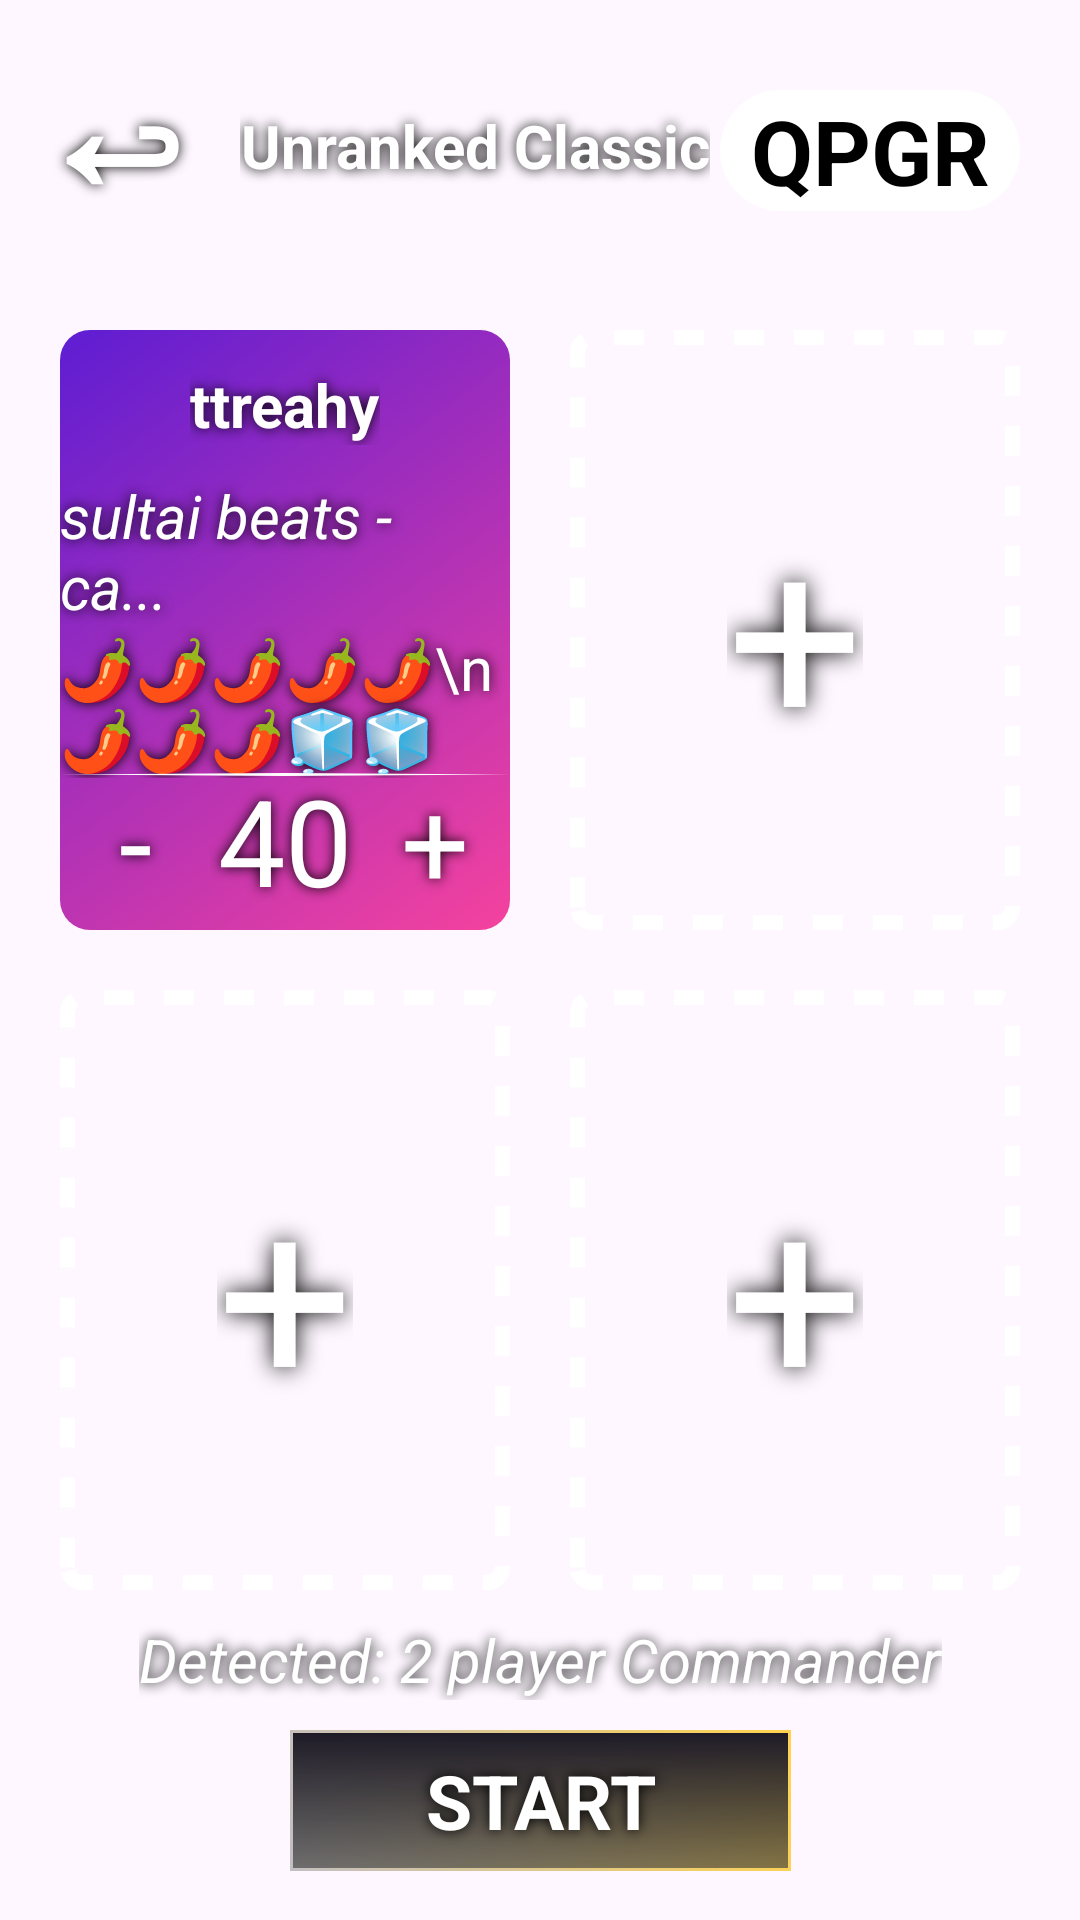

Reconstruct the res/layout file that produces this screen, plus the resources it refers to.
<!-- AndroidManifest.xml: application theme Theme.Manchester -->
<!-- res/layout/classic_screen.xml -->
<androidx.constraintlayout.widget.ConstraintLayout xmlns:android="http://schemas.android.com/apk/res/android"
    xmlns:app="http://schemas.android.com/apk/res-auto"
    android:layout_width="match_parent"
    android:layout_height="match_parent">

    <androidx.constraintlayout.widget.ConstraintLayout
        android:layout_width="wrap_content"
        android:layout_height="wrap_content"
        app:layout_constraintStart_toStartOf="parent"
        app:layout_constraintTop_toTopOf="parent">

        <TextView
            android:id="@+id/back"
            android:layout_width="wrap_content"
            android:layout_height="wrap_content"
            android:layout_marginStart="10dp"
            android:backgroundTint="@color/white"
            android:gravity="center"
            android:shadowColor="@color/black"
            android:shadowRadius="10"
            android:text="↩"
            android:textColor="@color/white"
            android:textSize="60sp"
            android:textStyle="bold"
            app:layout_constraintBottom_toBottomOf="parent"
            app:layout_constraintEnd_toStartOf="@+id/gameModeText"
            app:layout_constraintStart_toStartOf="parent"
            app:layout_constraintTop_toTopOf="parent" />

        <TextView
            android:id="@+id/gameModeText"
            android:layout_width="wrap_content"
            android:layout_height="wrap_content"
            android:layout_marginStart="10dp"
            android:layout_marginTop="15dp"
            android:backgroundTint="@color/white"
            android:gravity="center"
            android:shadowColor="@color/black"
            android:shadowRadius="10"
            android:text="Unranked Classic"
            android:textColor="@color/white"
            android:textSize="20sp"
            android:textStyle="bold"
            app:layout_constraintBottom_toBottomOf="parent"
            app:layout_constraintStart_toEndOf="@+id/back"
            app:layout_constraintTop_toTopOf="parent" />

    </androidx.constraintlayout.widget.ConstraintLayout>

    <androidx.constraintlayout.widget.ConstraintLayout
        android:id="@+id/gameCode"
        android:layout_width="wrap_content"
        android:layout_height="wrap_content"
        android:layout_marginTop="30dp"
        android:layout_marginEnd="20dp"
        app:layout_constraintEnd_toEndOf="parent"
        app:layout_constraintTop_toTopOf="parent">

        <TextView
            android:layout_width="100dp"
            android:layout_height="wrap_content"
            android:background="@drawable/rounded_player_card"
            android:backgroundTint="@color/white"
            android:gravity="center"
            android:text="QPGR"
            android:textColor="@color/black"
            android:textSize="30sp"
            android:textStyle="bold"
            app:layout_constraintBottom_toBottomOf="parent"
            app:layout_constraintEnd_toEndOf="parent"
            app:layout_constraintStart_toStartOf="parent"
            app:layout_constraintTop_toTopOf="parent" />

    </androidx.constraintlayout.widget.ConstraintLayout>

    <androidx.constraintlayout.widget.ConstraintLayout
        android:id="@+id/players"
        android:layout_width="0dp"
        android:layout_height="wrap_content"
        app:layout_constraintBottom_toBottomOf="parent"
        app:layout_constraintEnd_toEndOf="parent"
        app:layout_constraintStart_toStartOf="parent"
        app:layout_constraintTop_toTopOf="parent">

        <include
            android:id="@+id/player1Card"
            layout="@layout/lobby_card"
            android:layout_width="0dp"
            android:layout_height="200dp"
            android:layout_marginStart="20dp"
            android:layout_marginEnd="10dp"
            android:layout_marginBottom="10dp"
            app:layout_constraintBottom_toTopOf="@+id/player3Card"
            app:layout_constraintEnd_toStartOf="@+id/player2Card"
            app:layout_constraintStart_toStartOf="parent"
            app:layout_constraintTop_toTopOf="parent" />

        <include
            android:id="@+id/player2Card"
            layout="@layout/add_lobby_card"
            android:layout_width="0dp"
            android:layout_height="200dp"
            android:layout_marginStart="10dp"
            android:layout_marginEnd="20dp"
            android:layout_marginBottom="10dp"
            app:layout_constraintBottom_toTopOf="@+id/player4Card"
            app:layout_constraintEnd_toEndOf="parent"
            app:layout_constraintStart_toEndOf="@+id/player1Card"
            app:layout_constraintTop_toTopOf="parent" />

        <include
            android:id="@+id/player3Card"
            layout="@layout/add_lobby_card"
            android:layout_width="0dp"
            android:layout_height="200dp"
            android:layout_marginStart="20dp"
            android:layout_marginTop="10dp"
            android:layout_marginEnd="10dp"
            app:layout_constraintBottom_toBottomOf="parent"
            app:layout_constraintEnd_toStartOf="@+id/player4Card"
            app:layout_constraintStart_toStartOf="parent"
            app:layout_constraintTop_toBottomOf="@+id/player1Card" />

        <include
            android:id="@+id/player4Card"
            layout="@layout/add_lobby_card"
            android:layout_width="0dp"
            android:layout_height="200dp"
            android:layout_marginStart="10dp"
            android:layout_marginTop="10dp"
            android:layout_marginEnd="20dp"
            app:layout_constraintBottom_toBottomOf="parent"
            app:layout_constraintEnd_toEndOf="parent"
            app:layout_constraintStart_toEndOf="@+id/player3Card"
            app:layout_constraintTop_toBottomOf="@+id/player2Card" />
    </androidx.constraintlayout.widget.ConstraintLayout>

    <TextView
        android:id="@+id/gameInformationText"
        android:layout_width="wrap_content"
        android:layout_height="wrap_content"
        android:backgroundTint="@color/white"
        android:gravity="center"
        android:shadowColor="@color/black"
        android:shadowRadius="10"
        android:text="Detected: 2 player Commander"
        android:textColor="@color/white"
        android:textSize="20sp"
        android:textStyle="italic"
        app:layout_constraintBottom_toTopOf="@+id/start"
        app:layout_constraintEnd_toEndOf="parent"
        android:layout_marginBottom="10dp"
        app:layout_constraintStart_toStartOf="parent"
         />
    <androidx.constraintlayout.widget.ConstraintLayout
        android:layout_width="wrap_content"
        android:layout_height="wrap_content"
        app:layout_constraintBottom_toBottomOf="parent"
        app:layout_constraintEnd_toEndOf="parent"
        android:layout_marginTop="30dp"
        app:layout_constraintStart_toStartOf="parent"
        app:layout_constraintTop_toBottomOf="@+id/players"
        android:id="@+id/start">
    <View
        android:id="@+id/startAccent"
        android:layout_width="167dp"
        android:layout_height="47dp"

        android:background="@drawable/gradient_12"
        app:layout_constraintBottom_toBottomOf="parent"
        app:layout_constraintEnd_toEndOf="parent"
        app:layout_constraintStart_toStartOf="parent"
        app:layout_constraintTop_toTopOf="parent" />

    <TextView
        android:id="@+id/startText"
        android:layout_width="165dp"
        android:layout_height="45dp"
        android:background="@drawable/gradient_7"
        android:gravity="center"
        android:text="START"
        android:shadowRadius="10"
        android:shadowColor="@color/black"
        android:textColor="@color/white"
        android:textSize="25sp"
        android:textStyle="bold"
        app:layout_constraintBottom_toBottomOf="parent"
        app:layout_constraintEnd_toEndOf="parent"
        app:layout_constraintStart_toStartOf="parent"
        app:layout_constraintTop_toTopOf="parent" />
    </androidx.constraintlayout.widget.ConstraintLayout>
</androidx.constraintlayout.widget.ConstraintLayout>
<!-- res/layout/lobby_card.xml (included above) -->
<androidx.constraintlayout.widget.ConstraintLayout xmlns:android="http://schemas.android.com/apk/res/android"
    xmlns:app="http://schemas.android.com/apk/res-auto"
    android:layout_width="match_parent"
    android:tag="active"
    android:layout_height="match_parent">

    <View
        android:id="@+id/background"
        android:layout_width="match_parent"
        android:layout_height="match_parent"
        android:background="@drawable/rounded_button_gradient_2"
        app:layout_constraintBottom_toBottomOf="parent"
        app:layout_constraintEnd_toEndOf="parent"
        app:layout_constraintStart_toStartOf="parent"
        app:layout_constraintTop_toTopOf="parent" />

    <androidx.constraintlayout.widget.ConstraintLayout
        android:id="@+id/profile"
        android:layout_width="wrap_content"
        android:layout_height="wrap_content"
        app:layout_constraintBottom_toTopOf="@+id/startingChoices"
        app:layout_constraintEnd_toEndOf="parent"
        app:layout_constraintStart_toStartOf="parent"
        app:layout_constraintTop_toTopOf="parent">

        <TextView
            android:id="@+id/username"
            android:layout_width="wrap_content"
            android:layout_height="wrap_content"
            android:layout_marginTop="20dp"
            android:layout_marginBottom="10dp"
            android:shadowColor="@color/black"
            android:shadowRadius="10"
            android:text="ttreahy"
            android:textColor="@color/white"
            android:textSize="20sp"
            android:textStyle="bold"
            app:layout_constraintBottom_toTopOf="@+id/deckName"
            app:layout_constraintEnd_toEndOf="parent"
            app:layout_constraintStart_toStartOf="parent"
            app:layout_constraintTop_toTopOf="parent" />

        <TextView
            android:id="@+id/deckName"
            android:layout_width="wrap_content"
            android:layout_height="wrap_content"
            android:shadowColor="@color/black"
            android:shadowRadius="10"
            android:text="sultai beats - ca..."
            android:textColor="@color/white"
            android:textSize="20sp"
            android:textStyle="italic"
            app:layout_constraintBottom_toTopOf="@+id/deckRating"
            app:layout_constraintEnd_toEndOf="parent"
            app:layout_constraintStart_toStartOf="parent"
            app:layout_constraintTop_toBottomOf="@+id/username" />

        <TextView
            android:id="@+id/deckRating"
            android:layout_width="wrap_content"
            android:layout_height="wrap_content"
            android:shadowColor="@color/black"
            android:shadowRadius="10"
            android:text="🌶️🌶️🌶️🌶️🌶\n🌶️🌶️🌶️🧊🧊"
            android:textColor="@color/white"
            android:textSize="20sp"
            app:layout_constraintBottom_toBottomOf="parent"
            app:layout_constraintEnd_toEndOf="parent"
            app:layout_constraintStart_toStartOf="parent"
            app:layout_constraintTop_toBottomOf="@+id/deckName" />
    </androidx.constraintlayout.widget.ConstraintLayout>

    <View
        android:layout_width="wrap_content"
        android:layout_height="2dp"
        android:background="@drawable/simple_divider_line_horizontal"
        android:backgroundTint="@color/white"
        android:layout_marginBottom="-10dp"
        app:layout_constraintBottom_toTopOf="@id/startingChoices"
        app:layout_constraintEnd_toEndOf="parent"
        app:layout_constraintStart_toStartOf="parent" />

    <androidx.constraintlayout.widget.ConstraintLayout
        android:id="@+id/startingChoices"
        android:layout_width="0dp"
        android:layout_height="wrap_content"
        app:layout_constraintBottom_toBottomOf="parent"
        app:layout_constraintEnd_toEndOf="parent"
        app:layout_constraintStart_toStartOf="parent">

        <TextView
            android:id="@+id/minusLife"
            android:layout_width="0dp"
            android:layout_height="60dp"
            android:gravity="center"
            android:shadowColor="@color/black"
            android:shadowRadius="10"
            android:text="-"
            android:textAlignment="center"
            android:textColor="@color/white"
            android:textSize="40sp"
            app:layout_constraintBottom_toBottomOf="parent"
            app:layout_constraintEnd_toStartOf="@+id/startingLifeChoice"
            app:layout_constraintStart_toStartOf="parent"
            app:layout_constraintTop_toTopOf="parent" />

        <TextView
            android:id="@+id/startingLifeChoice"
            android:layout_width="0dp"
            android:layout_height="60dp"
            android:gravity="center"
            android:shadowColor="@color/black"
            android:shadowRadius="10"
            android:text="40"
            android:textAlignment="center"
            android:textColor="@color/white"
            android:textSize="40sp"
            app:layout_constraintBottom_toBottomOf="parent"
            app:layout_constraintEnd_toStartOf="@+id/plusLife"
            app:layout_constraintStart_toEndOf="@+id/minusLife"
            app:layout_constraintTop_toTopOf="parent" />

        <TextView
            android:id="@+id/plusLife"
            android:layout_width="0dp"
            android:layout_height="60dp"
            android:gravity="center"
            android:shadowColor="@color/black"
            android:shadowRadius="10"
            android:text="+"
            android:textAlignment="center"
            android:textColor="@color/white"
            android:textSize="40sp"
            app:layout_constraintBottom_toBottomOf="parent"
            app:layout_constraintEnd_toEndOf="parent"
            app:layout_constraintStart_toEndOf="@+id/startingLifeChoice"
            app:layout_constraintTop_toTopOf="parent" />

    </androidx.constraintlayout.widget.ConstraintLayout>


</androidx.constraintlayout.widget.ConstraintLayout>
<!-- res/layout/add_lobby_card.xml (included above) -->
<androidx.constraintlayout.widget.ConstraintLayout xmlns:android="http://schemas.android.com/apk/res/android"
    xmlns:app="http://schemas.android.com/apk/res-auto"
    android:layout_width="match_parent"
    android:tag="nonactive"
    android:layout_height="match_parent">

    <View
        android:layout_width="wrap_content"
        android:layout_height="wrap_content"
        android:background="@drawable/dashed_rounded_player_card"
        android:layout_marginTop="10dp"
        android:layout_marginStart="10dp"
        android:layout_marginEnd="10dp"
        android:layout_marginBottom="10dp"
        app:layout_constraintBottom_toBottomOf="parent"
        app:layout_constraintEnd_toEndOf="parent"
        app:layout_constraintStart_toStartOf="parent"
        app:layout_constraintTop_toTopOf="parent"/>
    <TextView
        android:layout_width="wrap_content"
        android:layout_height="wrap_content"
        android:text="+"
        android:shadowColor="@color/black"
        android:shadowRadius="20"
        android:textColor="@color/white"
        android:textSize="80sp"
        app:layout_constraintBottom_toBottomOf="parent"
        app:layout_constraintEnd_toEndOf="parent"
        app:layout_constraintStart_toStartOf="parent"
        app:layout_constraintTop_toTopOf="parent"/>

</androidx.constraintlayout.widget.ConstraintLayout>
<!-- resources referenced by this layout -->
<resources>
  <color name="black">#000000</color>
  <color name="white">#FFFFFFFF</color>
  <!-- drawable dashed_rounded_player_card (drawable) -->
  <layer-list xmlns:android="http://schemas.android.com/apk/res/android">
  <item>
          <shape android:shape="rectangle">
              <stroke android:dashWidth="10dp" android:dashGap="10dp" android:color="@color/white" android:width="5dp"/>
              <corners android:radius="5dp" />
          </shape>
      </item>
  </layer-list>
  <!-- drawable gradient_12 (drawable) -->
  <layer-list xmlns:android="http://schemas.android.com/apk/res/android">
      <item>
          <shape android:shape="rectangle">
              <solid android:color="@android:color/white" />
              <gradient
                  android:angle="45"
                  android:endColor="#FFD34E"
                  android:startColor="#95979797" />
          </shape>
      </item>
  </layer-list>
  <!-- drawable gradient_7 (drawable) -->
  <layer-list xmlns:android="http://schemas.android.com/apk/res/android">
      <item>
          <shape android:shape="rectangle">
              <solid android:color="@android:color/white" />
              <gradient
                  android:angle="90"
                  android:endColor="#1E1B27"
                  android:startColor="#9E393939" />
          </shape>
      </item>
  </layer-list>
  <!-- drawable rounded_button_gradient_2 (drawable) -->
  <layer-list xmlns:android="http://schemas.android.com/apk/res/android">
  <item>
          <shape android:shape="rectangle">
              <solid android:color="@android:color/white" />
              <corners android:radius="10dp" />
              <gradient android:startColor="@color/manchester_pink" android:endColor="@color/manchester_purple" android:angle="135"/>
          </shape>
      </item>
  </layer-list>
  <!-- drawable rounded_player_card (drawable) -->
  <layer-list xmlns:android="http://schemas.android.com/apk/res/android">
  <item>
          <shape android:shape="rectangle">
              <solid android:color="@android:color/white" />
              <corners android:radius="50dp" />
          </shape>
      </item>
  </layer-list>
  <!-- drawable simple_divider_line_horizontal (drawable) -->
  <vector xmlns:android="http://schemas.android.com/apk/res/android"
      android:width="200dp"
      android:height="5dp"
      android:viewportWidth="200"
      android:viewportHeight="10">
      <path
          android:fillColor="@color/black"
          android:pathData="M0,2.5 L100,5 L200,2.5 L100,0 Z" />
  </vector>
  <style name="Theme.Manchester" parent="Base.Theme.Manchester" />
  <color name="manchester_pink">#f5429e</color>
  <color name="manchester_purple">#5E1DD3</color>
  <style name="Base.Theme.Manchester" parent="Theme.Material3.DayNight.NoActionBar">
          
          
          <item name="android:windowTranslucentStatus">true</item>
      </style>
</resources>
